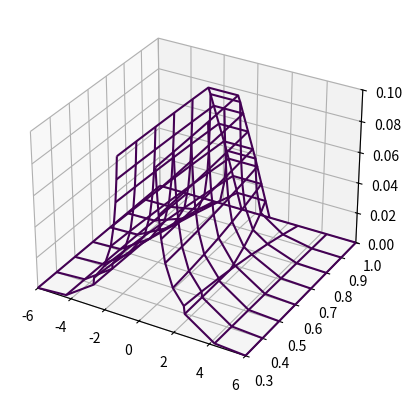

Write Python code to recreate this figure.
from mpl_toolkits.mplot3d import axes3d
import matplotlib.pyplot as plt
import numpy as np

def plot_implicit(fn, _X, _Y, _Z):
    ''' create a plot of an implicit function
    fn  ...implicit function (plot where fn==0)
    bbox ..the x,y,and z limits of plotted interval'''
    xmin, xmax = _X.min(), _X.max()
    ymin, ymax = _Y.min(), _Y.max()
    zmin, zmax = _Z.min(), _Z.max()
    fig = plt.figure()
    ax = fig.add_subplot(111, projection='3d')
    A = np.linspace(xmin, xmax, 8) # resolution of the contour
    B = np.linspace(ymin, ymax, 8) # number of slices
    C = np.linspace(zmin, zmax, 8) # number of slices

    A1,A2 = np.meshgrid(A,B) # grid on which the contour is plotted
    coords = []

    for z in C: # plot contours in the XY plane
        X,Y = A1,A2
        Z = fn(X,Y,z)
        cset = ax.contour(X, Y, Z+z, [z], zdir='z')
        verts = cset.allsegs[0][0]
        xverts = verts[:,0].reshape((-1,1))
        yverts = verts[:,1].reshape((-1,1))
        zverts = np.ones((verts.shape[0],1))*z
        verts = np.hstack((xverts, yverts, zverts))
        coords.append(verts)
        # [z] defines the only level to plot for this contour for this value of z

    A1,A2 = np.meshgrid(A,C) # grid on which the contour is plotted
    for y in B: # plot contours in the XZ plane
        X,Z = A1,A2
        Y = fn(X,y,Z)
        cset = ax.contour(X, Y+y, Z, [y], zdir='y')
        verts = cset.allsegs[0][0]
        xverts = verts[:,0].reshape((-1,1))
        yverts = np.ones((verts.shape[0],1))*y
        zverts = verts[:,1].reshape((-1,1))
        verts = np.hstack((xverts, yverts, zverts))
        coords.append(verts)

    A1,A2 = np.meshgrid(B,C) # grid on which the contour is plotted
    for x in A: # plot contours in the YZ plane
        Y,Z = A1,A2
        X = fn(x,Y,Z)
        cset = ax.contour(X+x, Y, Z, [x], zdir='x')
        verts = cset.allsegs[0][0]
        xverts = np.ones((verts.shape[0],1))*x
        yverts = verts[:,0].reshape((-1,1))
        zverts = verts[:,1].reshape((-1,1))
        verts = np.hstack((xverts, yverts, zverts))
        coords.append(verts)

    # must set plot limits because the contour will likely extend
    # way beyond the displayed level.  Otherwise matplotlib extends the plot limits
    # to encompass all values in the contour.
    ax.set_zlim3d(zmin,zmax)
    ax.set_xlim3d(xmin,xmax)
    ax.set_ylim3d(ymin,ymax)
    coords = np.vstack(coords)
    #ax.scatter(coords[:,0], coords[:,1], coords[:,2])
    
    plt.show()

def model(x,y,z):
    #[Sp, Sq, VVf]
    #[sigma_h, sigma_vm, f]
    X_0, X_1, X_2 = x, y, z
    C_0 = 1.5
    return (X_1**2) + (2 * X_2 * np.cosh(C_0*X_0)) - 1 - (X_2**2) 

if __name__ == "__main__":
    X, Y, Z = np.linspace(-6,6,10), np.linspace(0.3,1,10), np.linspace(0,0.1,10)
    plot_implicit(model, X, Y, Z)
